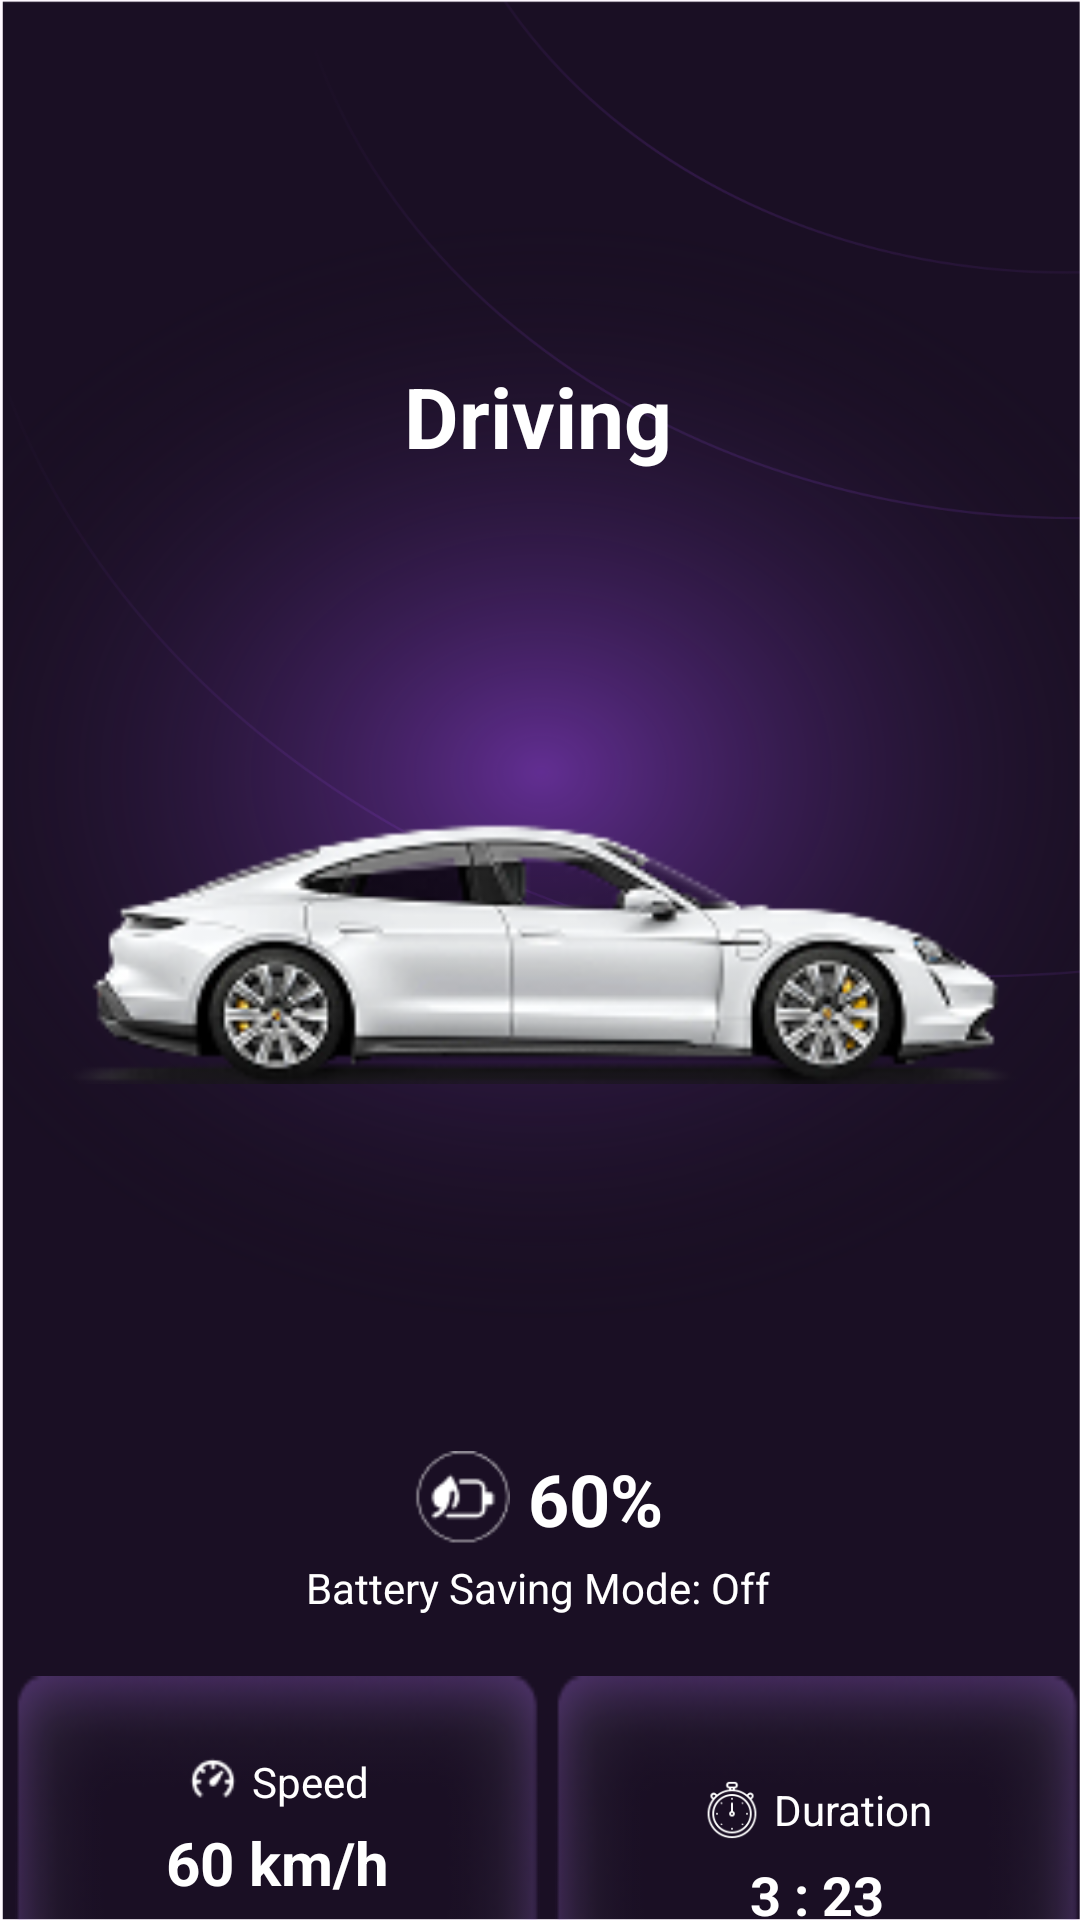

Reconstruct the res/layout file that produces this screen, plus the resources it refers to.
<!-- AndroidManifest.xml: application theme Theme.VEOS -->
<!-- res/layout/fragment_home.xml -->
<?xml version="1.0" encoding="utf-8"?>
<androidx.constraintlayout.widget.ConstraintLayout xmlns:android="http://schemas.android.com/apk/res/android"
    xmlns:app="http://schemas.android.com/apk/res-auto"
    xmlns:tools="http://schemas.android.com/tools"
    android:layout_width="match_parent"
    android:layout_height="match_parent"
    android:id="@+id/rootLayout"
    android:background="@drawable/bgdriving"
    tools:context=".homeFragment">

    <TextView
        android:id="@+id/drivingText"
        android:layout_width="wrap_content"
        android:layout_height="wrap_content"
        android:layout_marginTop="120dp"
        android:text="Driving"
        android:textColor="@android:color/white"
        android:textSize="28sp"
        android:textStyle="bold"
        app:layout_constraintEnd_toEndOf="parent"
        app:layout_constraintHorizontal_bias="0.498"
        app:layout_constraintStart_toStartOf="parent"
        app:layout_constraintTop_toTopOf="parent" />

    

    <ImageView
        android:id="@+id/carImage"
        android:layout_width="321dp"
        android:layout_height="254dp"
        android:layout_marginTop="32dp"
        android:contentDescription="Car"
        android:src="@drawable/car"
        app:layout_constraintEnd_toEndOf="parent"
        app:layout_constraintHorizontal_bias="0.496"
        app:layout_constraintStart_toStartOf="parent"
        app:layout_constraintTop_toBottomOf="@+id/drivingText" />

    <LinearLayout
        android:id="@+id/batterySection"
        android:layout_width="wrap_content"
        android:layout_height="wrap_content"
        android:layout_marginTop="40dp"
        android:gravity="center"
        android:orientation="vertical"
        app:layout_constraintEnd_toEndOf="parent"
        app:layout_constraintHorizontal_bias="0.498"
        app:layout_constraintStart_toStartOf="parent"
        app:layout_constraintTop_toBottomOf="@id/carImage">

        
        <LinearLayout
            android:layout_width="wrap_content"
            android:layout_height="wrap_content"
            android:gravity="center"
            android:orientation="horizontal">

            <ImageView
                android:id="@+id/batterSaverIcon"
                android:layout_width="32dp"
                android:layout_height="32dp"
                android:layout_marginEnd="6dp"
                android:contentDescription="Battery Icon"
                android:src="@drawable/batterysaverbutton"
                app:tint="@android:color/white" />

            <TextView
                android:id="@+id/batteryPercentage"
                android:layout_width="wrap_content"
                android:layout_height="wrap_content"
                android:text="60%"
                android:textColor="@android:color/white"
                android:textSize="24sp"
                android:textStyle="bold" />
        </LinearLayout>

        
        <TextView
            android:id="@+id/batteryMode"
            android:layout_width="wrap_content"
            android:layout_height="wrap_content"
            android:layout_marginTop="4dp"
            android:text="Battery Saving Mode: Off"
            android:textColor="@android:color/white"
            android:textSize="14sp" />
    </LinearLayout>
    <FrameLayout
        android:id="@+id/speedCard1"
        android:layout_width="0dp"
        android:layout_height="120dp"
        android:layout_marginLeft="5dp"
        android:layout_marginTop="20dp"
        app:layout_constraintTop_toBottomOf="@id/batterySection"
        app:layout_constraintStart_toStartOf="parent"
        app:layout_constraintEnd_toStartOf="@id/speedCard2"
        app:layout_constraintHorizontal_weight="1">

        
        <ImageView
            android:layout_width="match_parent"
            android:layout_height="match_parent"
            android:scaleType="fitXY"
            android:src="@drawable/glasscard" />

        
        <LinearLayout
            android:layout_width="match_parent"
            android:layout_height="match_parent"
            android:gravity="center"
            android:orientation="vertical"
            android:padding="8dp">

            
            <LinearLayout
                android:layout_width="wrap_content"
                android:layout_height="wrap_content"
                android:gravity="center"
                android:orientation="horizontal">

                <ImageView
                    android:id="@+id/speedIcon1"
                    android:layout_width="18dp"
                    android:layout_height="18dp"
                    android:layout_marginEnd="4dp"
                    android:contentDescription="Speed Icon"
                    android:src="@drawable/speedicon"
                    app:tint="@android:color/white" />

                <TextView
                    android:id="@+id/speedLabel1"
                    android:layout_width="wrap_content"
                    android:layout_height="wrap_content"
                    android:text="Speed"
                    android:textColor="@android:color/white"
                    android:textSize="14sp" />
            </LinearLayout>

            
            <TextView
                android:id="@+id/speedValue"
                android:layout_width="wrap_content"
                android:layout_height="wrap_content"
                android:layout_marginTop="4dp"
                android:text="60 km/h"
                android:textColor="@android:color/white"
                android:textSize="20sp"
                android:textStyle="bold" />

            
            <TextView
                android:id="@+id/speedLimit1"
                android:layout_width="wrap_content"
                android:layout_height="wrap_content"
                android:layout_marginTop="2dp"
                android:textColor="@android:color/white"
                android:textSize="12sp" />

        </LinearLayout>

    </FrameLayout>


    
    <FrameLayout
        android:id="@+id/speedCard2"
        android:layout_width="0dp"
        android:layout_height="120dp"
        android:layout_marginLeft="5dp"
        android:layout_marginTop="20dp"
        app:layout_constraintTop_toBottomOf="@id/batterySection"
        app:layout_constraintStart_toEndOf="@id/speedCard1"
        app:layout_constraintEnd_toEndOf="parent"
        app:layout_constraintHorizontal_weight="1">

        
        <ImageView
            android:layout_width="match_parent"
            android:layout_height="match_parent"
            android:scaleType="fitXY"
            android:src="@drawable/glasscard" />

        
        <LinearLayout
            android:layout_width="match_parent"
            android:layout_height="match_parent"
            android:orientation="vertical"
            android:padding="8dp"
            android:gravity="center">

            
            <LinearLayout
                android:layout_width="wrap_content"
                android:layout_height="wrap_content"
                android:gravity="center"
                android:orientation="horizontal">

                <ImageView
                    android:layout_width="20dp"
                    android:layout_height="20dp"
                    android:layout_marginEnd="4dp"
                    android:src="@drawable/ic_duration"
                    app:tint="@android:color/white" />

                <TextView
                    android:id="@+id/speedTitle2"
                    android:layout_width="wrap_content"
                    android:layout_height="wrap_content"
                    android:text="Duration"
                    android:textColor="@android:color/white"
                    android:textSize="14sp" />
            </LinearLayout>


            <TextView
                android:id="@+id/tripDurationValue"
                android:layout_width="wrap_content"
                android:layout_height="wrap_content"
                android:text="3 : 23"
                android:layout_marginTop="6dp"
                android:textSize="18sp"
                android:textStyle="bold"
                android:textColor="@android:color/white"/>


        </LinearLayout>
    </FrameLayout>


    
    <TextView
        android:id="@+id/speedWarning"
        android:layout_width="wrap_content"
        android:layout_height="wrap_content"
        android:text=""
        android:textColor="@android:color/holo_orange_light"
        android:textSize="14sp"
        android:textStyle="bold"
        app:layout_constraintTop_toBottomOf="@id/speedCard1"
        app:layout_constraintStart_toStartOf="parent"
        app:layout_constraintEnd_toEndOf="parent"
        android:layout_marginTop="8dp"/>

</androidx.constraintlayout.widget.ConstraintLayout>
<!-- resources referenced by this layout -->
<resources>
  <!-- drawable batterysaverbutton: png bitmap (drawable, 819 bytes) -->
  <!-- drawable bgdriving: png bitmap (drawable, 303442 bytes) -->
  <!-- drawable car: png bitmap (drawable, 24176 bytes) -->
  <!-- drawable glasscard: png bitmap (drawable, 14058 bytes) -->
  <!-- drawable ic_duration: png bitmap (drawable, 2329 bytes) -->
  <!-- drawable speedicon: png bitmap (drawable, 707 bytes) -->
  <style name="Theme.VEOS" parent="Base.Theme.VEOS" />
  <style name="Base.Theme.VEOS" parent="Theme.Material3.DayNight.NoActionBar">
          
          
      </style>
</resources>
